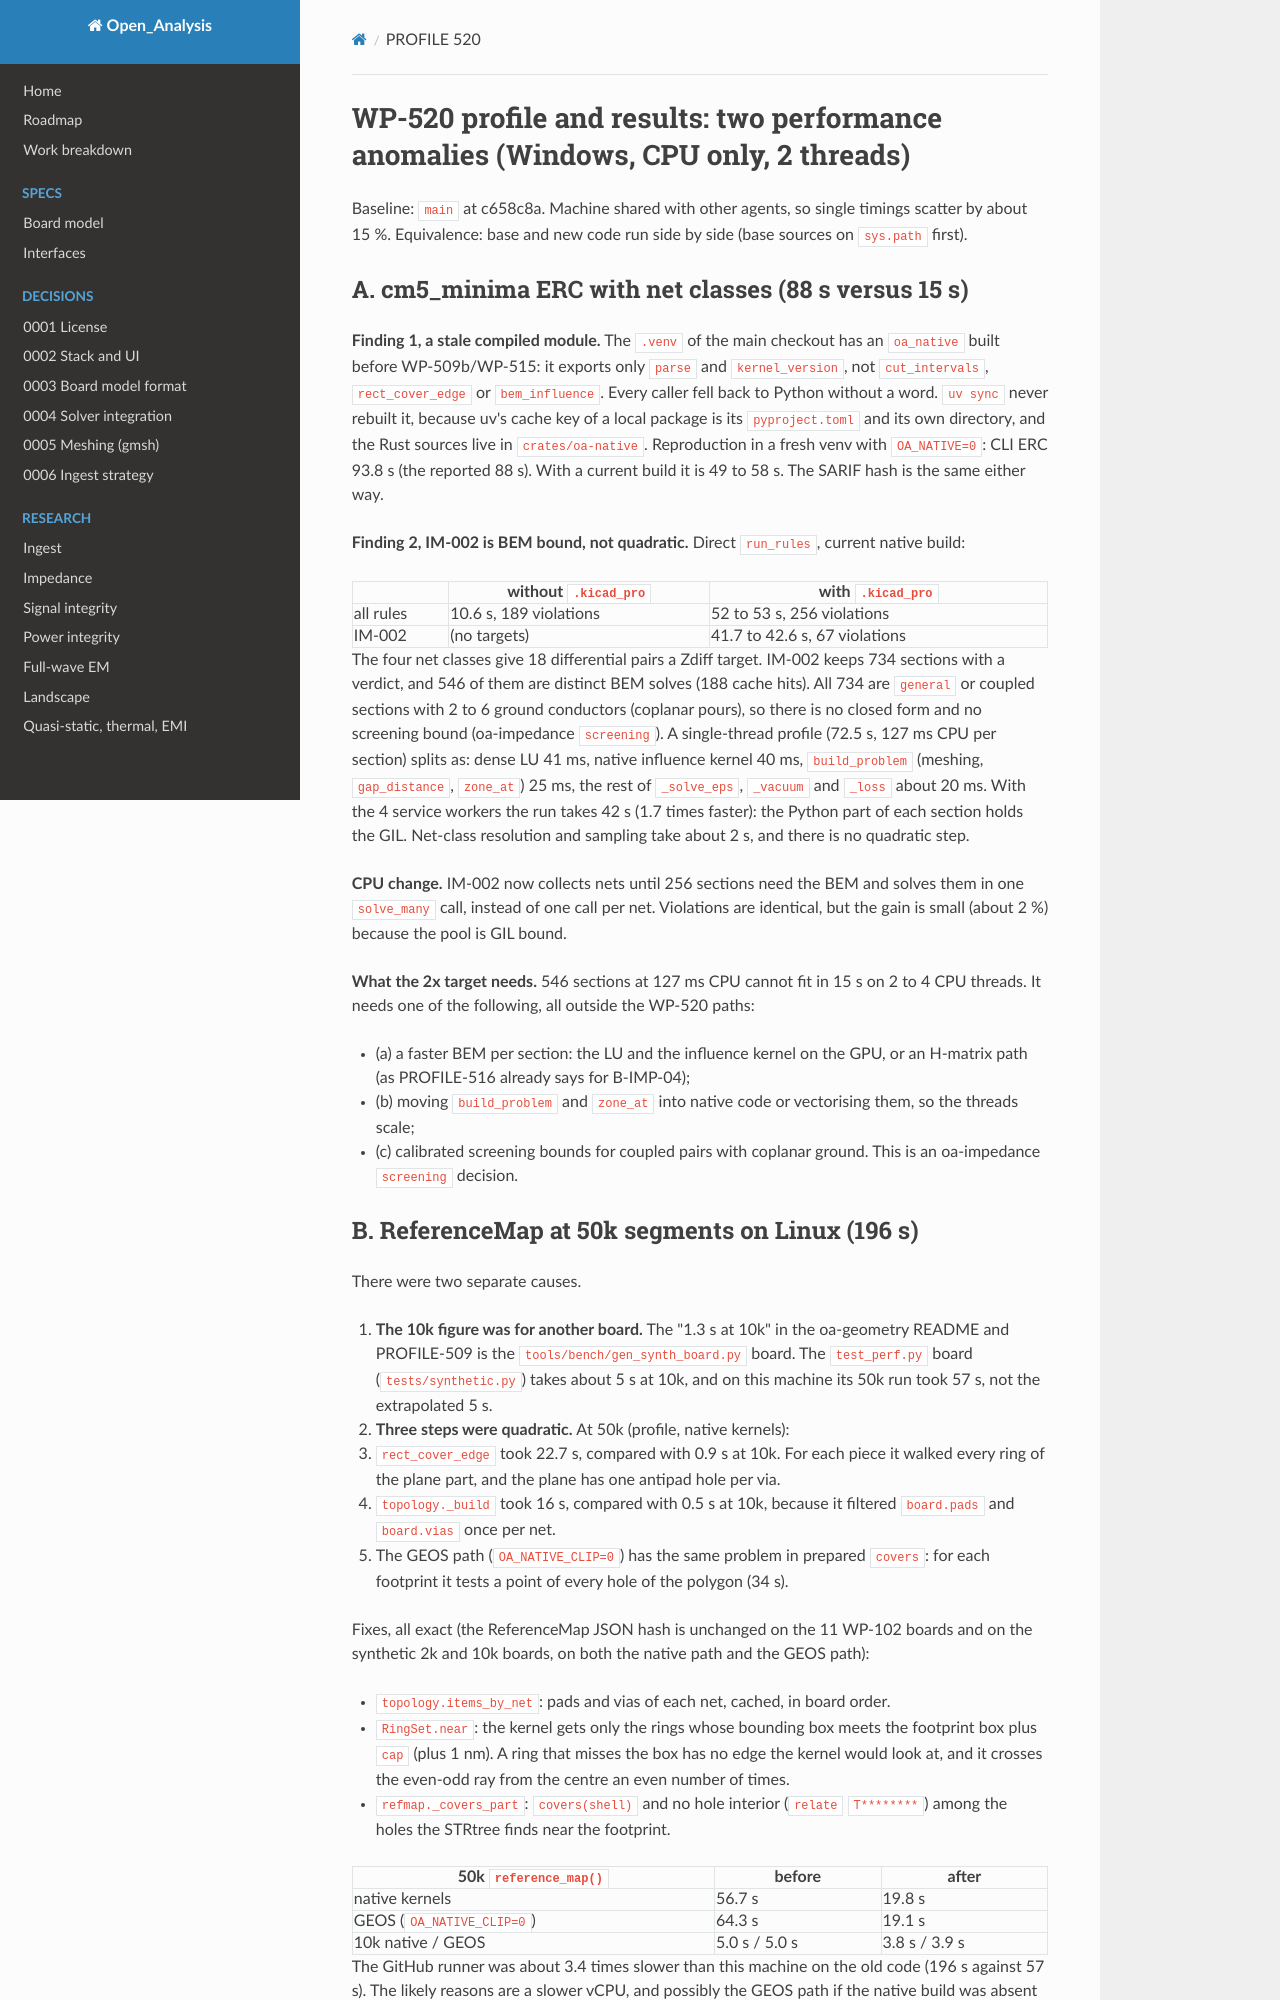

repository: C-My-Code/Open_Analysis · page: perf/PROFILE-520/index.html · generator: mkdocs

<!-- SPDX-FileCopyrightText: 2026 Open_Analysis contributors -->
<!-- SPDX-License-Identifier: GPL-3.0-or-later -->
# WP-520 profile and results: two performance anomalies (Windows, CPU only, 2 threads)

Baseline: `main` at c658c8a. Machine shared with other agents, so single timings scatter by
about 15 %. Equivalence: base and new code run side by side (base sources on `sys.path` first).

## A. cm5_minima ERC with net classes (88 s versus 15 s)

**Finding 1, a stale compiled module.** The `.venv` of the main checkout has an `oa_native`
built before WP-509b/WP-515: it exports only `parse` and `kernel_version`, not
`cut_intervals`, `rect_cover_edge` or `bem_influence`. Every caller fell back to Python without
a word. `uv sync` never rebuilt it, because uv's cache key of a local package is its
`pyproject.toml` and its own directory, and the Rust sources live in `crates/oa-native`.
Reproduction in a fresh venv with `OA_NATIVE=0`: CLI ERC 93.8 s (the reported 88 s). With a
current build it is 49 to 58 s. The SARIF hash is the same either way.

**Finding 2, IM-002 is BEM bound, not quadratic.** Direct `run_rules`, current native build:

| | without `.kicad_pro` | with `.kicad_pro` |
|---|---|---|
| all rules | 10.6 s, 189 violations | 52 to 53 s, 256 violations |
| IM-002 | (no targets) | 41.7 to 42.6 s, 67 violations |

The four net classes give 18 differential pairs a Zdiff target. IM-002 keeps 734 sections with a
verdict, and 546 of them are distinct BEM solves (188 cache hits). All 734 are `general` or
coupled sections with 2 to 6 ground conductors (coplanar pours), so there is no closed form and
no screening bound (oa-impedance `screening`). A single-thread profile (72.5 s, 127 ms CPU per
section) splits as: dense LU 41 ms, native influence kernel 40 ms, `build_problem` (meshing,
`gap_distance`, `zone_at`) 25 ms, the rest of `_solve_eps`, `_vacuum` and `_loss` about 20 ms.
With the 4 service workers the run takes 42 s (1.7 times faster): the Python part of each
section holds the GIL. Net-class resolution and sampling take about 2 s, and there is no
quadratic step.

**CPU change.** IM-002 now collects nets until 256 sections need the BEM and solves them in one
`solve_many` call, instead of one call per net. Violations are identical, but the gain is small
(about 2 %) because the pool is GIL bound.

**What the 2x target needs.** 546 sections at 127 ms CPU cannot fit in 15 s on 2 to 4 CPU threads.
It needs one of the following, all outside the WP-520 paths:

- (a) a faster BEM per section: the LU and the influence kernel on the GPU, or an H-matrix
  path (as PROFILE-516 already says for B-IMP-04);
- (b) moving `build_problem` and `zone_at` into native code or vectorising them, so the threads
  scale;
- (c) calibrated screening bounds for coupled pairs with coplanar ground. This is an
  oa-impedance `screening` decision.
